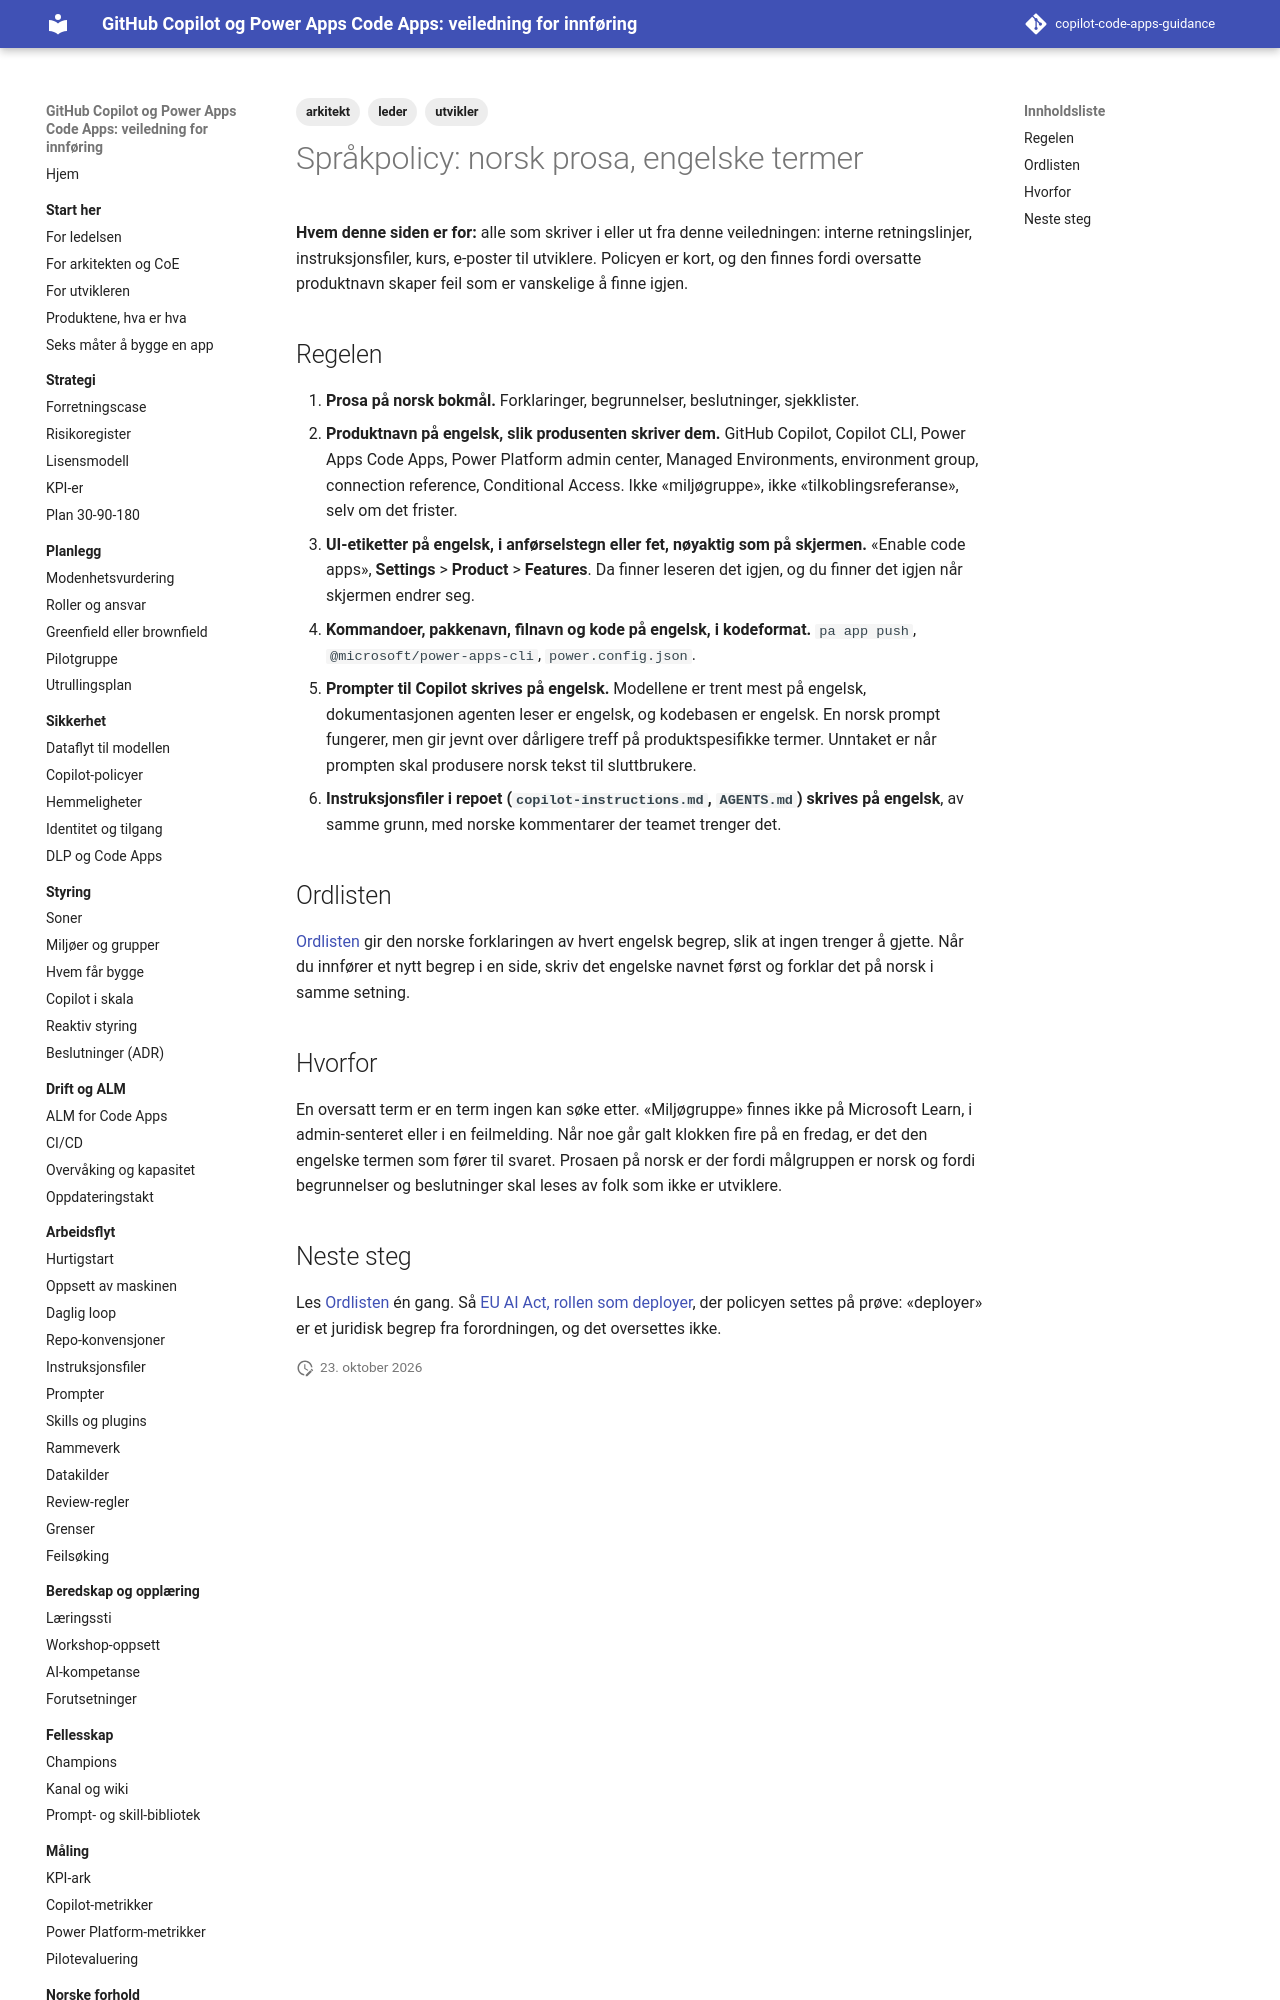

repository: Gakinchi/copilot-code-apps-guidance · page: norge/sprakpolicy/index.html · generator: mkdocs

---
title: Språkpolicy
tags: [leder, arkitekt, utvikler]
verifisert: 2026-10-23
kilde: EGEN TEST
---

# Språkpolicy: norsk prosa, engelske termer

**Hvem denne siden er for:** alle som skriver i eller ut fra denne veiledningen: interne retningslinjer, instruksjonsfiler, kurs, e-poster til utviklere. Policyen er kort, og den finnes fordi oversatte produktnavn skaper feil som er vanskelige å finne igjen.

## Regelen

1. **Prosa på norsk bokmål.** Forklaringer, begrunnelser, beslutninger, sjekklister.
2. **Produktnavn på engelsk, slik produsenten skriver dem.** GitHub Copilot, Copilot CLI, Power Apps Code Apps, Power Platform admin center, Managed Environments, environment group, connection reference, Conditional Access. Ikke «miljøgruppe», ikke «tilkoblingsreferanse», selv om det frister.
3. **UI-etiketter på engelsk, i anførselstegn eller fet, nøyaktig som på skjermen.** «Enable code apps», **Settings** > **Product** > **Features**. Da finner leseren det igjen, og du finner det igjen når skjermen endrer seg.
4. **Kommandoer, pakkenavn, filnavn og kode på engelsk, i kodeformat.** `pa app push`, `@microsoft/power-apps-cli`, `power.config.json`.
5. **Prompter til Copilot skrives på engelsk.** Modellene er trent mest på engelsk, dokumentasjonen agenten leser er engelsk, og kodebasen er engelsk. En norsk prompt fungerer, men gir jevnt over dårligere treff på produktspesifikke termer. Unntaket er når prompten skal produsere norsk tekst til sluttbrukere.
6. **Instruksjonsfiler i repoet (`copilot-instructions.md`, `AGENTS.md`) skrives på engelsk**, av samme grunn, med norske kommentarer der teamet trenger det.

## Ordlisten

[Ordlisten](../ordliste.md) gir den norske forklaringen av hvert engelsk begrep, slik at ingen trenger å gjette. Når du innfører et nytt begrep i en side, skriv det engelske navnet først og forklar det på norsk i samme setning.
